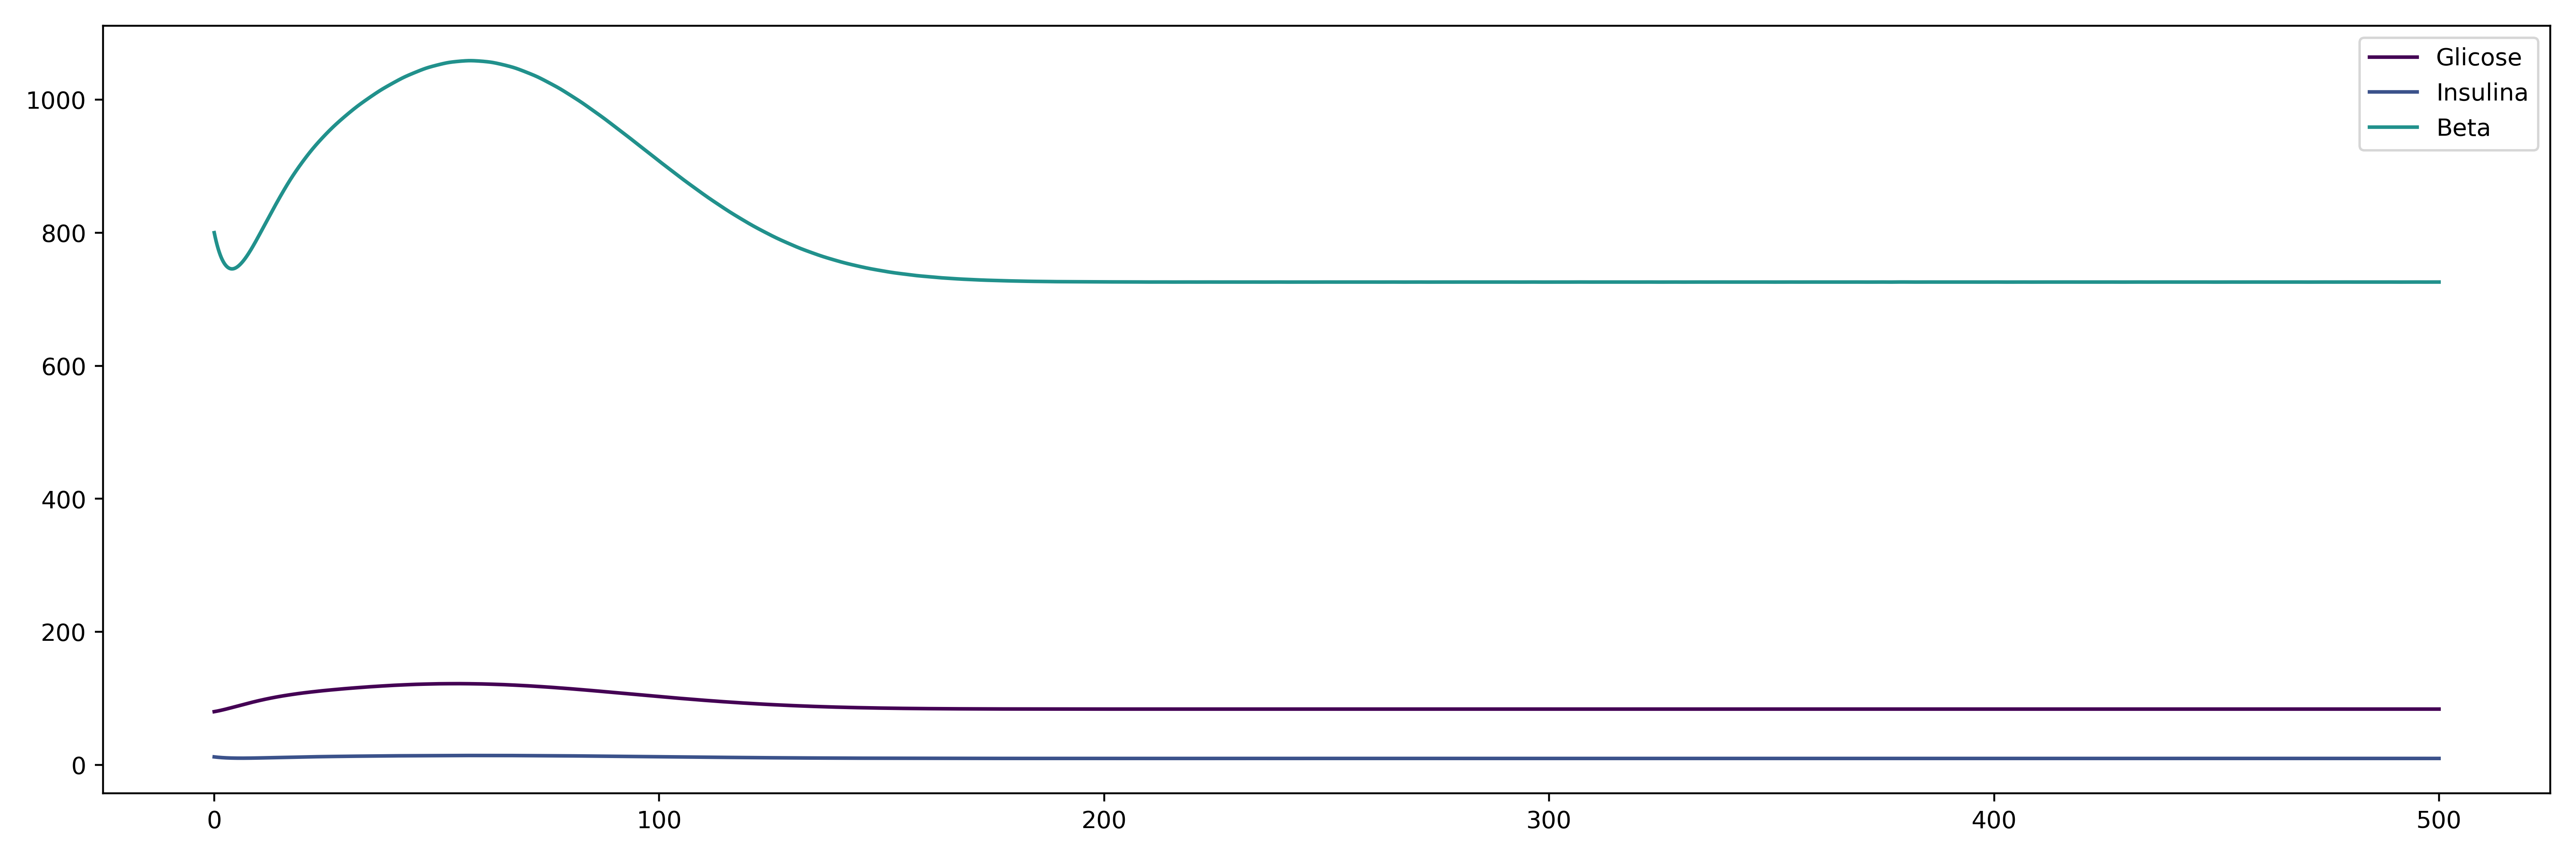

Source data for this figure (header and first rows):
, Glicose, Insulina, Beta
0.0, 80.0, 12.0, 800.0
0.1, 80.12, 11.92, 796.8
0.2, 80.23, 11.84, 793.7
0.3001, 80.36, 11.77, 790.8
0.4001, 80.48, 11.7, 788
0.5001, 80.61, 11.63, 785.3
0.6001, 80.74, 11.56, 782.7
0.7001, 80.87, 11.49, 780.2
0.8002, 81, 11.43, 777.8
0.9002, 81.14, 11.36, 775.5
1, 81.28, 11.3, 773.4
1.1, 81.42, 11.25, 771.3
1.2, 81.57, 11.19, 769.3
1.3, 81.71, 11.13, 767.4
1.4, 81.86, 11.08, 765.7
1.5, 82.01, 11.03, 764
1.6, 82.16, 10.98, 762.4
1.7, 82.31, 10.93, 760.9
1.8, 82.47, 10.88, 759.4
1.9, 82.63, 10.84, 758.1
2, 82.78, 10.8, 756.8
2.1, 82.94, 10.75, 755.6
2.2, 83.1, 10.71, 754.5
2.3, 83.27, 10.68, 753.5
2.4, 83.43, 10.64, 752.5
2.501, 83.6, 10.6, 751.6
2.601, 83.76, 10.57, 750.8
2.701, 83.93, 10.54, 750
2.801, 84.1, 10.51, 749.3
2.901, 84.27, 10.48, 748.7
3.001, 84.44, 10.45, 748.1
3.101, 84.61, 10.42, 747.6
3.201, 84.78, 10.39, 747.2
3.301, 84.95, 10.37, 746.8
3.401, 85.13, 10.35, 746.5
3.501, 85.3, 10.32, 746.2
3.601, 85.48, 10.3, 746
3.701, 85.65, 10.28, 745.8
3.801, 85.83, 10.26, 745.7
3.901, 86, 10.24, 745.6
4.001, 86.18, 10.23, 745.6
4.101, 86.36, 10.21, 745.6
4.201, 86.54, 10.19, 745.7
4.301, 86.71, 10.18, 745.8
4.401, 86.89, 10.17, 746
4.501, 87.07, 10.15, 746.2
4.601, 87.25, 10.14, 746.4
4.701, 87.43, 10.13, 746.7
4.801, 87.61, 10.12, 747
4.901, 87.79, 10.11, 747.4
5.001, 87.97, 10.1, 747.8
5.101, 88.14, 10.09, 748.2
5.201, 88.32, 10.08, 748.7
5.301, 88.5, 10.08, 749.2
5.401, 88.68, 10.07, 749.7
5.501, 88.86, 10.07, 750.3
5.601, 89.04, 10.06, 750.9
5.701, 89.22, 10.06, 751.5
5.801, 89.4, 10.06, 752.1
5.901, 89.58, 10.05, 752.8
... 4,940 more rows
